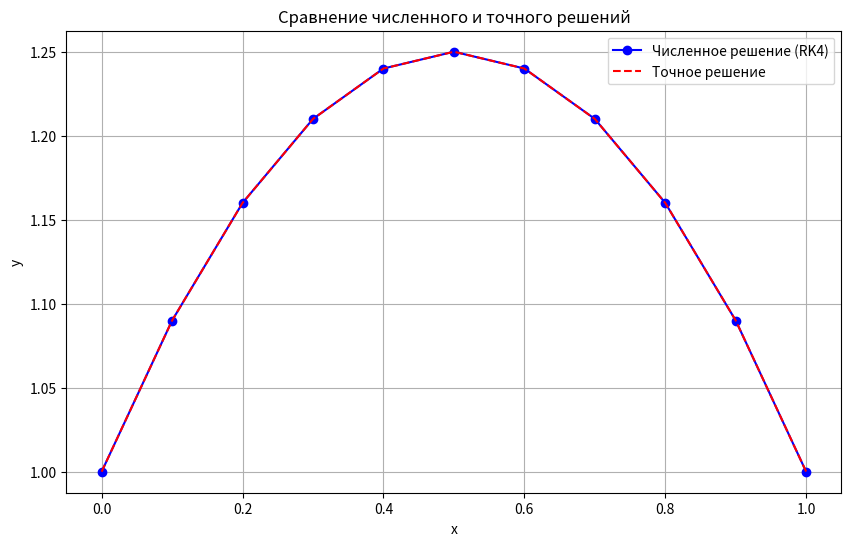
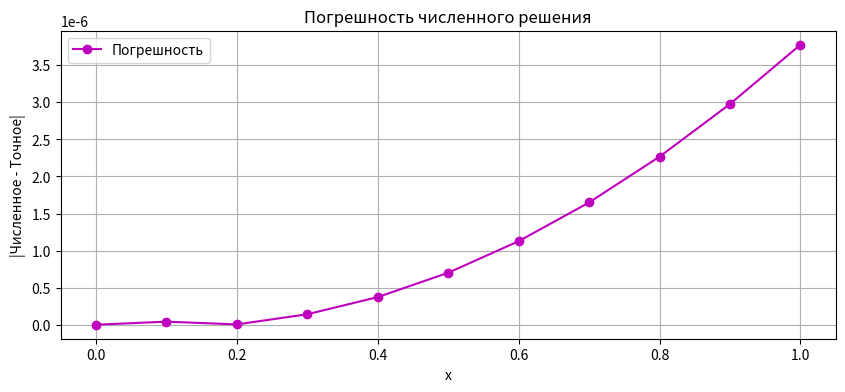

Recreate these plots in Python, in order.

"""
Решение задачи Коши для ОДУ второго порядка методом Рунге-Кутты 4-го порядка.
Уравнение:
    (x^2 + 1)y'' - 2xy' + 2y = 0
    y(0) = 1
    y'(0) = 1
    x ∈ [0, 1], h = 0.1

Преобразуем уравнение второго порядка к системе ОДУ первого порядка:

Обозначим:
    y1 = y
    y2 = y'

Тогда:
    y1' = y2
    y2' = ((2x)y2 - 2y1) / (x^2 + 1)

Мы выразили y'' из исходного уравнения:
    (x^2 + 1)y'' - 2xy' + 2y = 0
    => y'' = (2xy' - 2y) / (x^2 + 1)

Тогда система:
    dy1/dx = y2
    dy2/dx = (2x * y2 - 2 * y1) / (x^2 + 1)

Теперь можно применить Рунге-Кутту 4-го порядка.
"""

import numpy as np
import matplotlib.pyplot as plt

# Правая часть системы
def f(x, y):
    y1, y2 = y
    dy1 = y2
    dy2 = (2 * x * y2 - 2 * y1) / (x**2 + 1)
    return np.array([dy1, dy2])

def runge_kutta_4(f, y0, x0, x_end, h):
    x_values = [x0]
    y_values = [y0]
    
    x = x0
    y = y0

    print(f"Step-by-step RK4 iterations:")
    print(f"{'x':>6} | {'y1 (y)':>12} | {'y2 (dy/dx)':>12}")
    print("-" * 36)
    y_print = y.astype(float)  # Ensure y is a 1D array of floats
    print(f" {x:6.2f} | {y_print[0]:12.8f} | {y_print[1]:12.8f}")

    while x < x_end:
        k1 = h * f(x, y)
        k2 = h * f(x + h / 2, y + k1 / 2)
        k3 = h * f(x + h / 2, y + k2 / 2)
        k4 = h * f(x + h, y + k3)

        y = y + (k1 + 2*k2 + 2*k3 + k4) / 6
        x = round(x + h, 10)  # избежание накопления ошибки с плавающей точкой
        x_values.append(x)
        y_values.append(y)
        print(f"{x:6.2f} | {y[0]:12.8f} | {y[1]:12.8f}")

    return np.array(x_values), np.array(y_values)

# Условия задачи
x0 = 0
y0 = np.array([1, 1])  # y(0)=1, y'(0)=1
h = 0.1
x_end = 1
n_steps = int((x_end - x0) / h)

# Численное решение
x_vals, y_vals = runge_kutta_4(f, y0, x0, x_end, h)

# Точное решение: y = x - x^2 + 1
y_exact = x_vals - x_vals**2 + 1

# Погрешность
error = np.abs(y_vals[:, 0] - y_exact)
print(f"Максимальная погрешность: {np.max(error):.8f}")

# График решения
plt.figure(figsize=(10, 6))
plt.plot(x_vals, y_vals[:, 0], 'bo-', label='Численное решение (RK4)')
plt.plot(x_vals, y_exact, 'r--', label='Точное решение')
plt.title('Сравнение численного и точного решений')
plt.xlabel('x')
plt.ylabel('y')
plt.grid(True)
plt.legend()
plt.show()

# График погрешности
plt.figure(figsize=(10, 4))
plt.plot(x_vals, error, 'm-o', label='Погрешность')
plt.title('Погрешность численного решения')
plt.xlabel('x')
plt.ylabel('|Численное - Точное|')
plt.grid(True)
plt.legend()
plt.show()
